Run: headless pygame with SDL's dummy video driver; simulated clock (each Clock.tick advances the game by its frame time, no real sleeping); random seed 0; keys injected as events and as key.get_pressed() state; mouse plan: one left click at the window centre at the start of phase 2, then a move to the lower-right quarter at the start of phase 3.
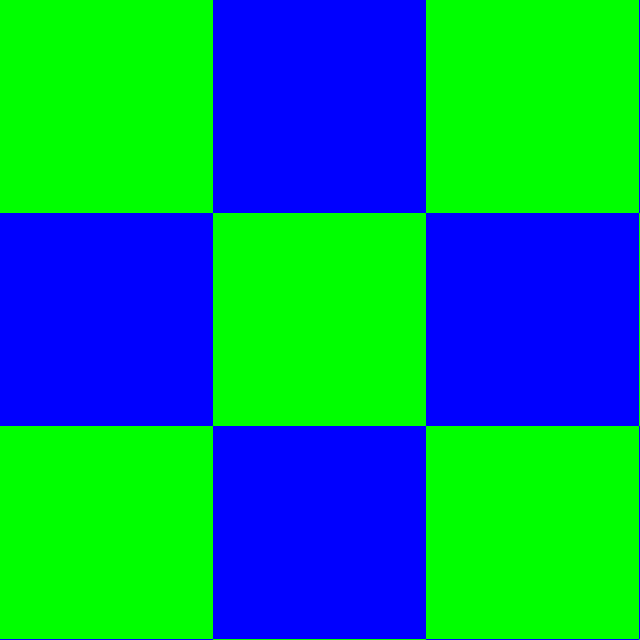
Frame 1 of 4 · flips 1–60 · no input
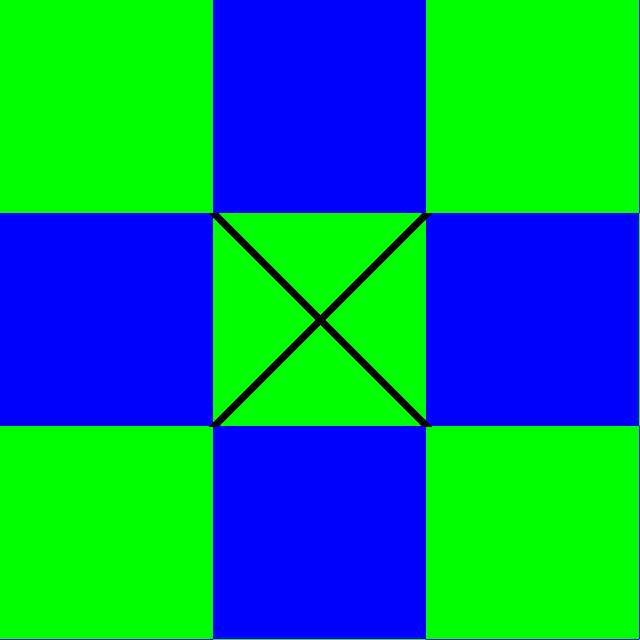
Frame 2 of 4 · flips 61–180 · clicked the window centre · tapped SPACE, RETURN · held RIGHT (→), D
Frame 3 of 4 · flips 181–300 · moved the mouse to the lower-right quarter · held DOWN (↓), S · screen unchanged from frame 2, image omitted
Frame 4 of 4 · flips 301–420 · held LEFT (←), A, UP (↑), W · screen unchanged from frame 3, image omitted

The pygame program that drew these frames:


#win
import pygame
from pygame.locals import *
pygame.init()
screen=pygame.display.set_mode((640,640))
screen.fill((255,255,255))
numbers= {1:"",2:"",3:"",4:"",5:"",6:"",7:"",8:"",9:""}
counter=0
x=0
y=0
def tictactoe():
    a=(0,255,0)
    b=(0,0,255)
    for y in range(0,640,213):
        for x in range(0,900,213):
            pygame.draw.rect(screen, a, (x,y, 213,213))
            a,b=b,a
tictactoe()
def crossx(n1):   
    pygame.draw.line(screen,(0,0,0),(n1),(n1[0]+213,n1[1]+213),10)
    pygame.draw.line(screen,(0,0,0),(n1[0],n1[1]+213),(n1[0]+213,n1[1]),10)
def circleo(n2):
    pygame.draw.circle(screen,(0,0,0),(n2[0]+106,n2[1]+107),100)

while True:
    pygame.display.update()
    for event in pygame.event.get():
        if event.type==QUIT:
            pygame.quit()
            exit()
        elif event.type==pygame.MOUSEBUTTONDOWN and event.button==1:
            x=event.pos[0]-event.pos[0]%213
            y=event.pos[1]-event.pos[1]%213
            coordinates=(x,y)
            if counter%2==1:
                circleo(coordinates)
            else:
                crossx(coordinates)
            counter=counter+1

        
